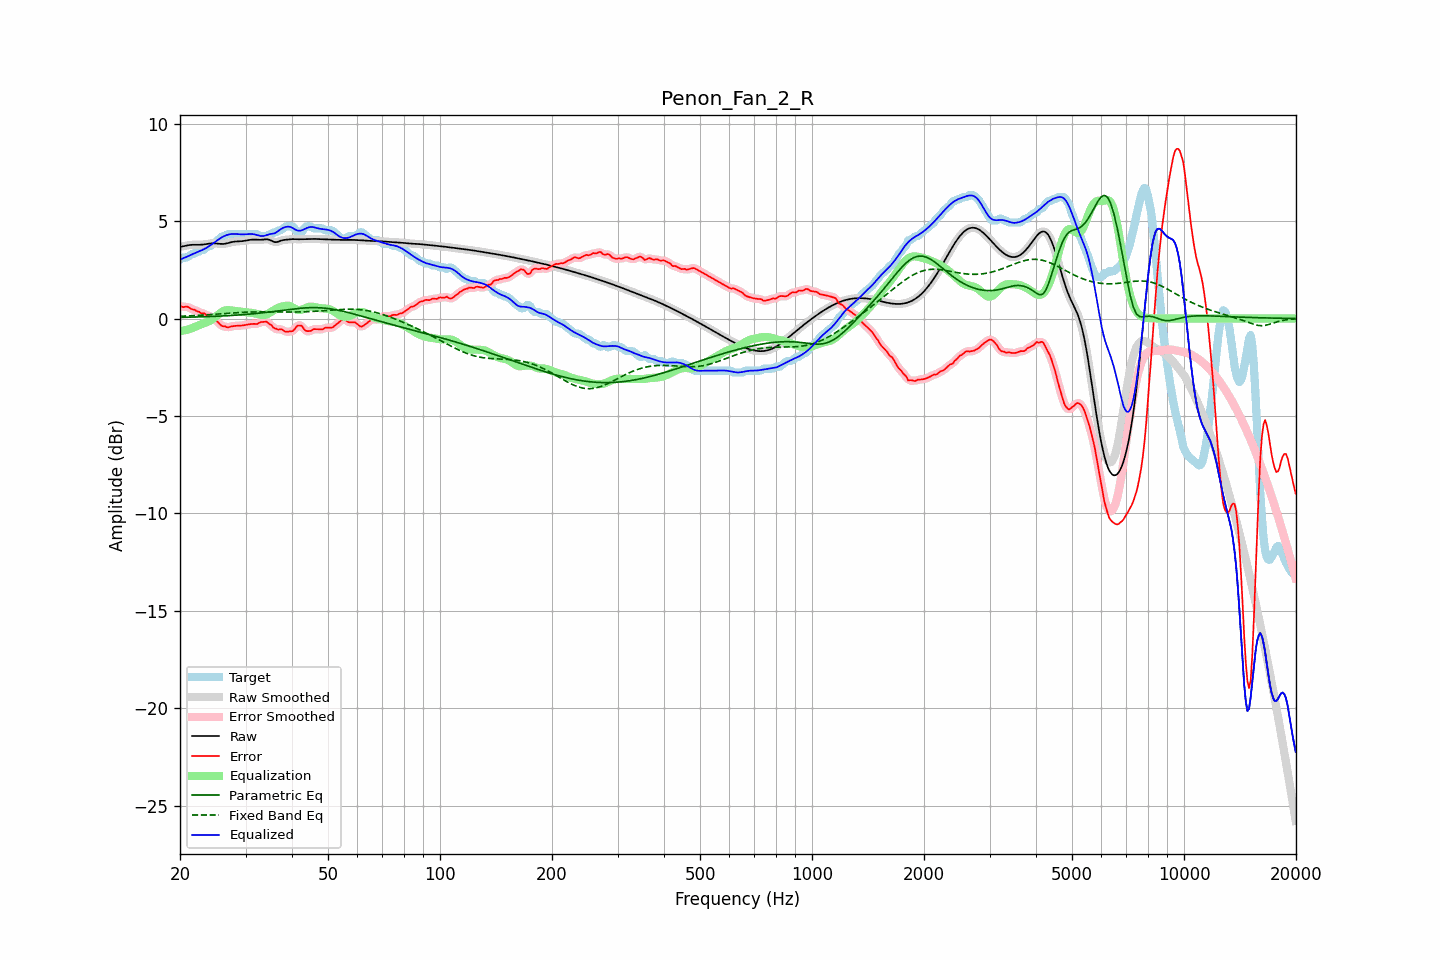

Data behind this chart, as committed beside it:
frequency, raw, error, smoothed, error_smoothed, equalization, parametric_eq, fixed_band_eq, equalized_raw, equalized_smoothed, target
20.00, 3.68, 0.65, 3.67, 0.63, -0.64, 0.06, 0.12, 3.03, 3.03, 3.03
20.20, 3.69, 0.61, 3.69, 0.62, -0.63, 0.06, 0.12, 3.06, 3.06, 3.08
20.40, 3.71, 0.58, 3.71, 0.61, -0.62, 0.06, 0.12, 3.09, 3.09, 3.13
20.61, 3.73, 0.60, 3.73, 0.60, -0.60, 0.06, 0.13, 3.13, 3.13, 3.13
20.81, 3.75, 0.62, 3.75, 0.60, -0.58, 0.07, 0.13, 3.16, 3.16, 3.13
21.02, 3.76, 0.59, 3.76, 0.59, -0.56, 0.07, 0.14, 3.20, 3.20, 3.17
21.23, 3.77, 0.54, 3.77, 0.54, -0.54, 0.07, 0.14, 3.24, 3.24, 3.23
21.44, 3.78, 0.49, 3.78, 0.50, -0.51, 0.07, 0.14, 3.27, 3.27, 3.29
21.66, 3.79, 0.46, 3.79, 0.47, -0.48, 0.08, 0.15, 3.31, 3.31, 3.33
21.87, 3.79, 0.46, 3.79, 0.44, -0.44, 0.08, 0.15, 3.35, 3.35, 3.33
22.09, 3.79, 0.40, 3.79, 0.41, -0.41, 0.08, 0.16, 3.38, 3.38, 3.39
22.31, 3.79, 0.36, 3.79, 0.37, -0.37, 0.08, 0.16, 3.42, 3.42, 3.43
22.54, 3.79, 0.35, 3.79, 0.32, -0.33, 0.08, 0.17, 3.45, 3.45, 3.44
22.76, 3.79, 0.27, 3.79, 0.30, -0.30, 0.09, 0.17, 3.49, 3.49, 3.51
22.99, 3.79, 0.27, 3.80, 0.28, -0.27, 0.09, 0.18, 3.52, 3.53, 3.53
23.22, 3.81, 0.27, 3.81, 0.24, -0.24, 0.09, 0.18, 3.57, 3.57, 3.53
23.45, 3.82, 0.21, 3.82, 0.20, -0.21, 0.10, 0.19, 3.61, 3.61, 3.61
23.69, 3.83, 0.14, 3.83, 0.17, -0.18, 0.10, 0.19, 3.66, 3.66, 3.69
23.92, 3.84, 0.12, 3.84, 0.13, -0.14, 0.10, 0.20, 3.71, 3.71, 3.73
24.16, 3.85, 0.13, 3.85, 0.10, -0.09, 0.10, 0.21, 3.76, 3.76, 3.73
24.40, 3.86, 0.06, 3.86, 0.06, -0.04, 0.11, 0.21, 3.82, 3.82, 3.80
24.65, 3.86, -0.00, 3.86, 0.01, 0.02, 0.11, 0.22, 3.88, 3.88, 3.86
24.89, 3.86, -0.07, 3.86, -0.07, 0.09, 0.12, 0.22, 3.94, 3.94, 3.93
25.14, 3.85, -0.14, 3.85, -0.14, 0.15, 0.12, 0.23, 4.00, 4.00, 3.99
25.39, 3.84, -0.22, 3.84, -0.23, 0.22, 0.12, 0.23, 4.06, 4.06, 4.06
25.65, 3.83, -0.31, 3.83, -0.30, 0.28, 0.13, 0.24, 4.11, 4.11, 4.14
25.91, 3.83, -0.38, 3.83, -0.36, 0.34, 0.13, 0.25, 4.17, 4.17, 4.20
26.16, 3.83, -0.40, 3.83, -0.40, 0.38, 0.13, 0.25, 4.21, 4.21, 4.23
26.43, 3.84, -0.40, 3.84, -0.42, 0.41, 0.14, 0.26, 4.25, 4.25, 4.23
26.69, 3.86, -0.44, 3.86, -0.43, 0.43, 0.14, 0.27, 4.28, 4.28, 4.30
26.96, 3.88, -0.45, 3.88, -0.44, 0.43, 0.15, 0.27, 4.31, 4.31, 4.33
27.23, 3.90, -0.43, 3.90, -0.43, 0.43, 0.15, 0.28, 4.33, 4.33, 4.33
27.50, 3.92, -0.41, 3.92, -0.41, 0.42, 0.16, 0.28, 4.34, 4.34, 4.33
27.77, 3.94, -0.39, 3.94, -0.39, 0.41, 0.16, 0.29, 4.34, 4.34, 4.33
28.05, 3.95, -0.38, 3.95, -0.38, 0.39, 0.17, 0.29, 4.34, 4.34, 4.33
28.33, 3.95, -0.37, 3.95, -0.37, 0.38, 0.17, 0.30, 4.34, 4.34, 4.33
28.62, 3.96, -0.37, 3.96, -0.37, 0.37, 0.18, 0.30, 4.33, 4.33, 4.33
28.90, 3.96, -0.37, 3.96, -0.37, 0.36, 0.19, 0.31, 4.32, 4.32, 4.33
29.19, 3.97, -0.36, 3.97, -0.36, 0.35, 0.19, 0.31, 4.32, 4.32, 4.33
29.48, 3.97, -0.35, 3.97, -0.35, 0.34, 0.20, 0.32, 4.32, 4.32, 4.33
29.78, 3.99, -0.34, 3.99, -0.34, 0.33, 0.20, 0.32, 4.32, 4.32, 4.33
30.08, 4.00, -0.33, 4.00, -0.32, 0.32, 0.21, 0.33, 4.33, 4.33, 4.33
30.38, 4.02, -0.31, 4.02, -0.31, 0.31, 0.22, 0.33, 4.33, 4.33, 4.33
30.68, 4.03, -0.29, 4.03, -0.30, 0.31, 0.23, 0.33, 4.34, 4.34, 4.33
30.99, 4.04, -0.28, 4.04, -0.28, 0.30, 0.23, 0.33, 4.34, 4.34, 4.33
31.30, 4.05, -0.28, 4.05, -0.28, 0.28, 0.24, 0.34, 4.34, 4.34, 4.33
31.61, 4.05, -0.27, 4.05, -0.28, 0.27, 0.25, 0.34, 4.32, 4.32, 4.33
31.93, 4.05, -0.27, 4.05, -0.28, 0.25, 0.26, 0.34, 4.31, 4.31, 4.33
32.24, 4.05, -0.28, 4.05, -0.26, 0.24, 0.26, 0.34, 4.28, 4.28, 4.33
32.57, 4.04, -0.23, 4.04, -0.23, 0.22, 0.27, 0.34, 4.26, 4.26, 4.27
32.89, 4.04, -0.19, 4.04, -0.20, 0.20, 0.28, 0.34, 4.24, 4.24, 4.23
33.22, 4.05, -0.18, 4.05, -0.18, 0.19, 0.29, 0.34, 4.23, 4.23, 4.23
33.55, 4.05, -0.17, 4.06, -0.16, 0.18, 0.30, 0.34, 4.24, 4.24, 4.23
33.89, 4.07, -0.16, 4.06, -0.17, 0.19, 0.31, 0.34, 4.26, 4.26, 4.23
34.23, 4.07, -0.17, 4.07, -0.19, 0.22, 0.32, 0.34, 4.28, 4.28, 4.23
34.57, 4.06, -0.24, 4.05, -0.23, 0.26, 0.33, 0.34, 4.32, 4.31, 4.30
34.92, 4.03, -0.30, 4.03, -0.30, 0.31, 0.34, 0.34, 4.34, 4.33, 4.33
35.27, 3.99, -0.35, 3.99, -0.38, 0.36, 0.35, 0.34, 4.35, 4.35, 4.34
35.62, 3.95, -0.46, 3.95, -0.44, 0.41, 0.36, 0.34, 4.36, 4.36, 4.41
35.97, 3.92, -0.51, 3.93, -0.50, 0.46, 0.37, 0.34, 4.38, 4.39, 4.43
... 635 more rows
